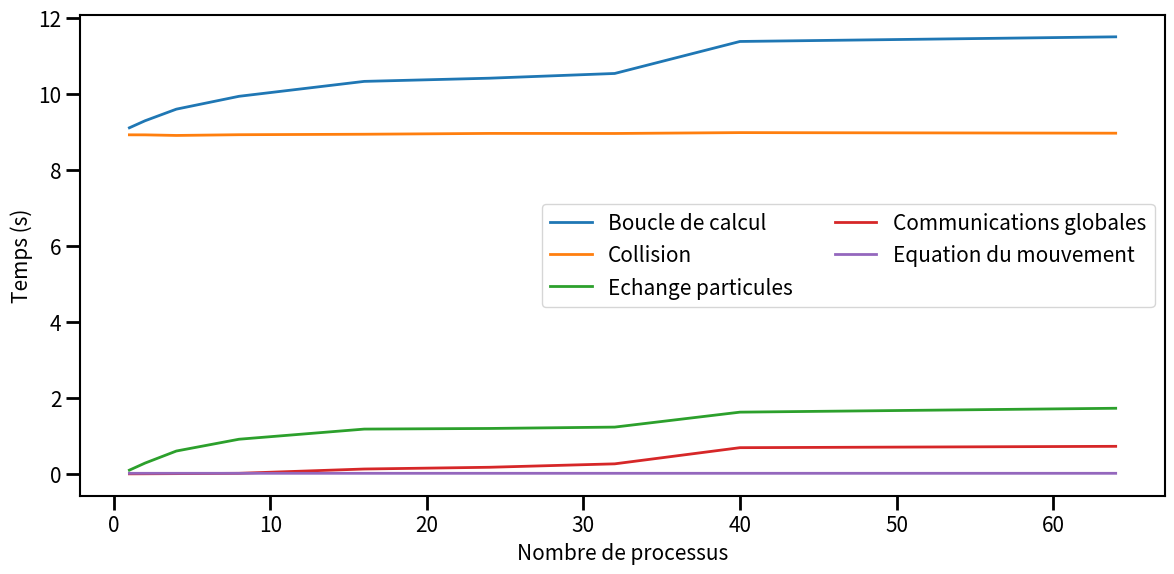
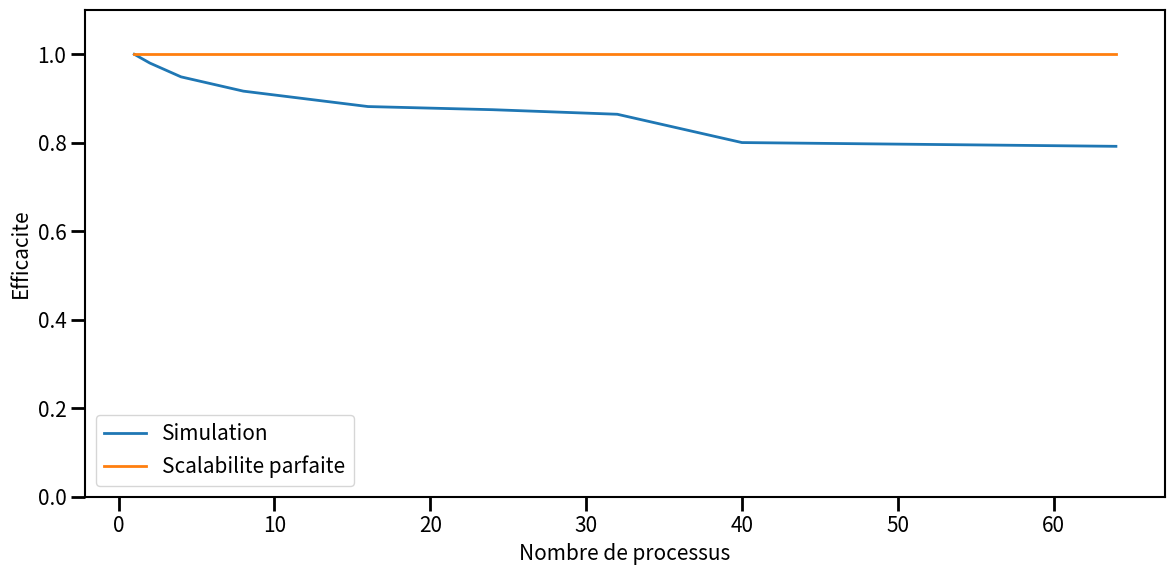
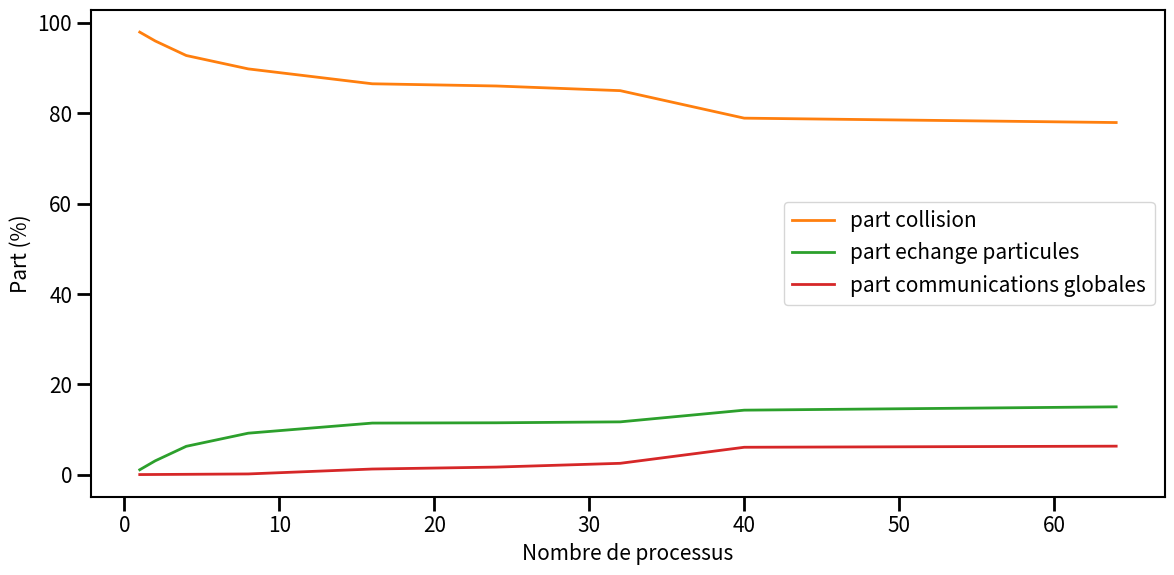

Write Python code to recreate these figures, in order.
# ______________________________________________________________________________
#
# Script d'aide au trace du temps pour les etudes de scalabilite faible
# pour le programme MPI
#
# ______________________________________________________________________________

import numpy as np
from matplotlib import *
from matplotlib.pyplot import *

# ______________________________________________________________________________
# Les donnees

times = {}

# Nombre de processus
times["cores"]       = np.array([1,2,4,8,16,24,32,40,64])
# Temps dans la boucle en temps
times["loop"] = np.array([9.102406,9.287328,9.592549,9.930410,10.322814,10.406666,10.530968,11.372397,11.494437])
# Temps pour les collisions
times["collision"] = np.array([8.917669,8.916775,8.901272,8.920579,8.933036,8.954799,8.953011,8.975957,8.960590])
# Temps dans le pousseur
times["pusher"] = np.array([0.017165,0.017201,0.017129,0.017264,0.017221,0.017159,0.017248,0.017248 ,0.017298])
# Temps dans les echanges de particules
times["exchange"] = np.array([0.100065,0.286112,0.603172,0.913153,1.180107,1.196473,1.232309,1.625429,1.727475])
# Temps dans les communications globales
times["global"] = np.array([0.003137,0.004929,0.008800,0.017287,0.130249,0.176014,0.266086,0.691307,0.726807])



# Calcul de l'efficacite pour une scalabilite faible
times["efficiency"] = times["loop"][0] / times["loop"][:]


# ______________________________________________________________________________
# RCParams - pour ameliorer le rendu de la figure
# https://matplotlib.org/users/customizing.html

rcParams['figure.facecolor'] = 'w'
rcParams['font.size'] = 15
rcParams['xtick.labelsize'] = 15
rcParams['ytick.labelsize'] = 15
rcParams['axes.labelsize'] = 15

rcParams['xtick.major.size'] = 10
rcParams['ytick.major.size'] = 10

rcParams['xtick.minor.size'] = 5
rcParams['ytick.minor.size'] = 5

rcParams['axes.linewidth'] = 1.5

rcParams['xtick.major.width'] = 2
rcParams['ytick.major.width'] = 2

rcParams['xtick.minor.width'] = 1.5
rcParams['ytick.minor.width'] = 1.5

# ______________________________________________________________________________
# Figure temps de simulation

fig = figure(figsize=(12, 6))
gs = GridSpec(2, 2)
ax = subplot(gs[:,:])

ax.plot(times["cores"],times["loop"],lw=2,label="Boucle de calcul")
ax.plot(times["cores"],times["collision"],lw=2,label="Collision")
ax.plot(times["cores"],times["exchange"],lw=2,label="Echange particules")
ax.plot(times["cores"],times["global"],lw=2,label="Communications globales")
ax.plot(times["cores"],times["pusher"],lw=2,label="Equation du mouvement")

ax.set_xlabel("Nombre de processus")
ax.set_ylabel("Temps (s)")

#ax.set_yscale("log")

ax.legend(loc="best",ncol=2)

fig.tight_layout()

# ______________________________________________________________________________
# Figure efficacite

fig = figure(figsize=(12, 6))
gs = GridSpec(2, 2)
ax = subplot(gs[:,:])

ax.plot(times["cores"],times["efficiency"],lw=2,label="Simulation")

ax.plot([times["cores"].min(), times["cores"].max()],[1,1],lw=2,label="Scalabilite parfaite")

ax.set_ylim([0.,1.1])

ax.set_xlabel("Nombre de processus")
ax.set_ylabel("Efficacite")

ax.legend(loc="best")

fig.tight_layout()

# ______________________________________________________________________________
# Figure Part MPI

fig = figure(figsize=(12, 6))
gs = GridSpec(2, 2)
ax = subplot(gs[:,:])

ax.plot(times["cores"],times["collision"]/times["loop"]*100.,lw=2,color='C1',label='part collision')
ax.plot(times["cores"],times["exchange"]/times["loop"]*100.,lw=2,color='C2',label='part echange particules')
ax.plot(times["cores"],times["global"]/times["loop"]*100.,lw=2,color='C3',label='part communications globales')

ax.set_xlabel("Nombre de processus")
ax.set_ylabel("Part (%)")

ax.legend(loc="best")

fig.tight_layout()

# _____________________________________________________________________________

show()
